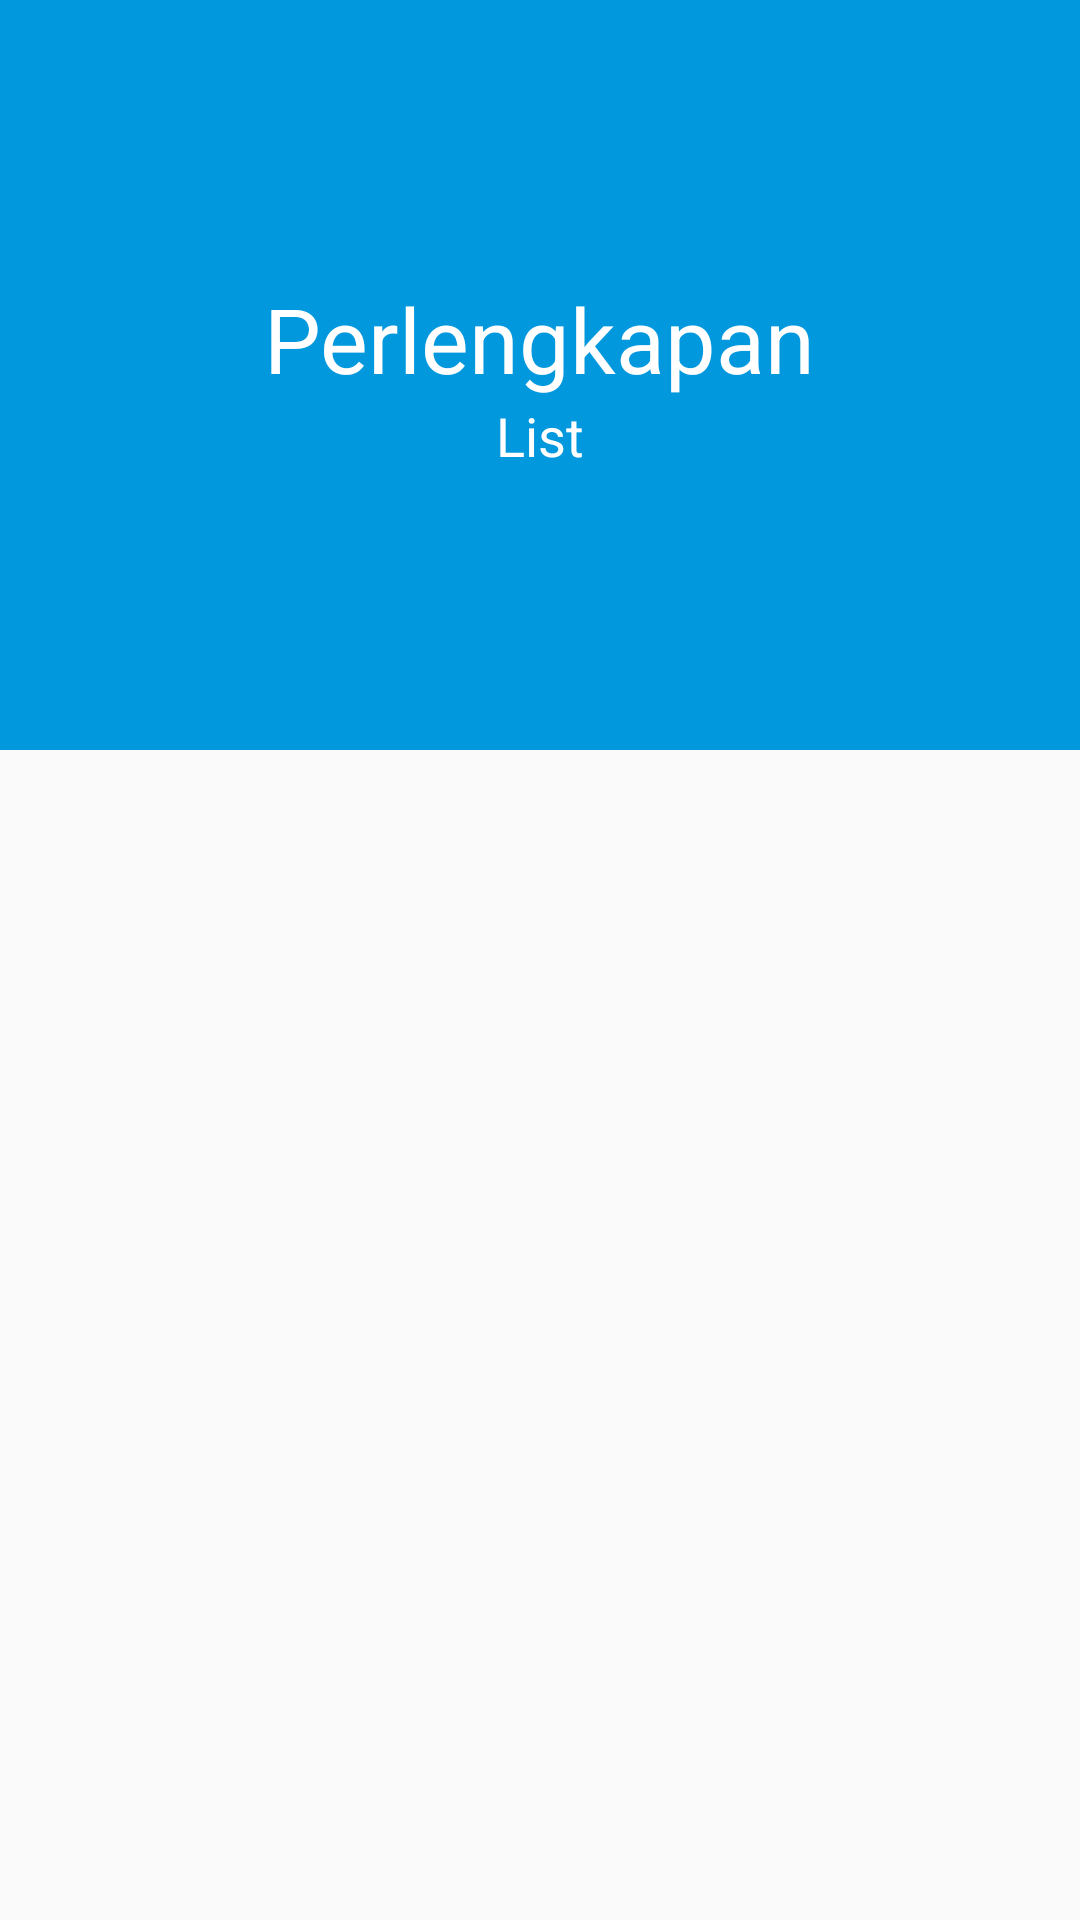

The Android layout XML behind this screen, and the referenced resources:
<!-- AndroidManifest.xml: application theme AppTheme -->
<!-- res/layout/activity_search_perlengkapan.xml -->
<?xml version="1.0" encoding="utf-8"?>
<android.support.constraint.ConstraintLayout
    xmlns:android="http://schemas.android.com/apk/res/android"
    xmlns:app="http://schemas.android.com/apk/res-auto"
    xmlns:tools="http://schemas.android.com/tools"
    android:id="@+id/tempat_content"
    android:layout_width="match_parent"
    android:layout_height="match_parent"
    tools:context="com.example.lenovog480.iseooalpha.SearchPerlengkapanActivity"
    android:fitsSystemWindows="true">



    <android.support.design.widget.AppBarLayout
        android:id="@+id/appbar"
        android:layout_width="match_parent"
        android:layout_height="250dp"
        android:fitsSystemWindows="true"
        android:theme="@style/ThemeOverlay.AppCompat.Dark">

        <android.support.design.widget.CollapsingToolbarLayout
            android:id="@+id/collapsing_toolbar"
            android:layout_width="match_parent"
            android:layout_height="match_parent"
            android:fitsSystemWindows="true"
            app:contentScrim="?attr/colorPrimary"
            app:expandedTitleMarginEnd="64dp"
            app:expandedTitleMarginStart="48dp"
            app:expandedTitleTextAppearance="@android:color/transparent"
            app:layout_scrollFlags="scroll|exitUntilCollapsed">

            <RelativeLayout
                android:layout_width="wrap_content"
                android:layout_height="wrap_content">

                <ImageView
                    android:id="@+id/backdrop"
                    android:layout_width="match_parent"
                    android:layout_height="match_parent"
                    android:fitsSystemWindows="true"
                    android:scaleType="centerCrop"
                    app:layout_collapseMode="parallax" />

                <LinearLayout
                    android:layout_width="wrap_content"
                    android:layout_height="wrap_content"
                    android:layout_centerInParent="true"
                    android:gravity="center_horizontal"
                    android:orientation="vertical">

                    <TextView
                        android:id="@+id/textsponsor"
                        android:layout_width="wrap_content"
                        android:layout_height="wrap_content"
                        android:text="Perlengkapan"
                        android:textColor="@android:color/white"
                        android:textSize="30dp" />

                    <TextView
                        android:layout_width="wrap_content"
                        android:layout_height="wrap_content"
                        android:text="List"
                        android:textColor="@android:color/white"
                        android:textSize="18dp" />

                </LinearLayout>
            </RelativeLayout>

            <android.support.v7.widget.Toolbar
                android:id="@+id/toolbar"
                android:layout_width="match_parent"
                android:layout_height="?attr/actionBarSize"
                app:layout_collapseMode="pin"
                app:popupTheme="@style/ThemeOverlay.AppCompat.Light" />

        </android.support.design.widget.CollapsingToolbarLayout>

    </android.support.design.widget.AppBarLayout>

    <include layout="@layout/list_perlengkapan" />

</android.support.constraint.ConstraintLayout>
<!-- res/layout/list_perlengkapan.xml (included above) -->
<?xml version="1.0" encoding="utf-8"?>
<RelativeLayout
    xmlns:android="http://schemas.android.com/apk/res/android"
    android:layout_width="match_parent"
    android:layout_height="match_parent"
    xmlns:app="http://schemas.android.com/apk/res-auto"
    xmlns:tools="http://schemas.android.com/tools"
    app:layout_behavior="@string/appbar_scrolling_view_behavior"
    tools:context="com.example.lenovog480.iseooalpha.SearchPerlengkapanActivity"
    tools:showIn="@layout/activity_search_tempat">


    <android.support.v7.widget.RecyclerView
        android:id="@+id/recycler_view"
        android:layout_width="match_parent"
        android:layout_height="wrap_content"
        android:clipToPadding="false"
        android:scrollbars="vertical" />

</RelativeLayout>
<!-- res/layout/activity_search_tempat.xml (included above) -->
<?xml version="1.0" encoding="utf-8"?>
<android.support.constraint.ConstraintLayout
xmlns:android="http://schemas.android.com/apk/res/android"
xmlns:app="http://schemas.android.com/apk/res-auto"
xmlns:tools="http://schemas.android.com/tools"
android:id="@+id/tempat_content"
android:layout_width="match_parent"
android:layout_height="match_parent"
tools:context="com.example.lenovog480.iseooalpha.SearchTempatActivity"
android:fitsSystemWindows="true">



<android.support.design.widget.AppBarLayout
    android:id="@+id/appbar"
    android:layout_width="match_parent"
    android:layout_height="250dp"
    android:fitsSystemWindows="true"
    android:theme="@style/ThemeOverlay.AppCompat.Dark">

    <android.support.design.widget.CollapsingToolbarLayout
        android:id="@+id/collapsing_toolbar"
        android:layout_width="match_parent"
        android:layout_height="match_parent"
        android:fitsSystemWindows="true"
        app:contentScrim="?attr/colorPrimary"
        app:expandedTitleMarginEnd="64dp"
        app:expandedTitleMarginStart="48dp"
        app:expandedTitleTextAppearance="@android:color/transparent"
        app:layout_scrollFlags="scroll|exitUntilCollapsed">

        <RelativeLayout
            android:layout_width="wrap_content"
            android:layout_height="wrap_content">

            <ImageView
                android:id="@+id/backdrop"
                android:layout_width="match_parent"
                android:layout_height="match_parent"
                android:fitsSystemWindows="true"
                android:scaleType="centerCrop"
                app:layout_collapseMode="parallax" />

            <LinearLayout
                android:layout_width="wrap_content"
                android:layout_height="wrap_content"
                android:layout_centerInParent="true"
                android:gravity="center_horizontal"
                android:orientation="vertical">

                <TextView
                    android:id="@+id/textsponsor"
                    android:layout_width="wrap_content"
                    android:layout_height="wrap_content"
                    android:text="Tempat"
                    android:textColor="@android:color/white"
                    android:textSize="30dp" />

                <TextView
                    android:layout_width="wrap_content"
                    android:layout_height="wrap_content"
                    android:text="List"
                    android:textColor="@android:color/white"
                    android:textSize="18dp" />

            </LinearLayout>
        </RelativeLayout>

        <android.support.v7.widget.Toolbar
            android:id="@+id/toolbar"
            android:layout_width="match_parent"
            android:layout_height="?attr/actionBarSize"
            app:layout_collapseMode="pin"
            app:popupTheme="@style/ThemeOverlay.AppCompat.Light" />

    </android.support.design.widget.CollapsingToolbarLayout>

</android.support.design.widget.AppBarLayout>

<include layout="@layout/list_tempat" />

</android.support.constraint.ConstraintLayout>
<!-- res/layout/list_tempat.xml (included above) -->
<?xml version="1.0" encoding="utf-8"?>
<RelativeLayout
    xmlns:android="http://schemas.android.com/apk/res/android"
    android:layout_width="match_parent"
    android:layout_height="match_parent"
    xmlns:app="http://schemas.android.com/apk/res-auto"
    xmlns:tools="http://schemas.android.com/tools"
    app:layout_behavior="@string/appbar_scrolling_view_behavior"
    tools:context="com.example.lenovog480.iseooalpha.SearchTempatActivity"
    tools:showIn="@layout/activity_search_tempat">


    <android.support.v7.widget.RecyclerView
        android:id="@+id/recycler_view"
        android:layout_width="match_parent"
        android:layout_height="wrap_content"
        android:clipToPadding="false"
        android:scrollbars="vertical" />

</RelativeLayout>
<!-- resources referenced by this layout -->
<resources>
  <style name="AppTheme" parent="Theme.AppCompat.Light.NoActionBar">
          
          <item name="colorPrimary">@color/biruMuda</item>
          <item name="colorPrimaryDark">@color/biruMuda</item>
          <item name="colorAccent">@color/colorAccent</item>
  
      </style>
  <color name="biruMuda">#0198de</color>
  <color name="colorAccent">#FF4081</color>
</resources>
